Photos from the image-classification dataset "coins-dataset" in the GitHub repository aymaneedd/coins-dataset. Its 6 classes are: 10 cent coin, 10 euro cent coin, 1 euro cent coin, 20 cent coin, 50 cent coin, 50 euro cent coin.

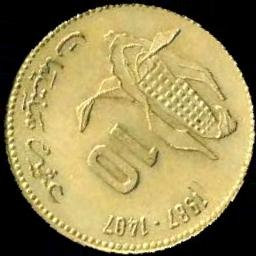
Label: 10 cent coin

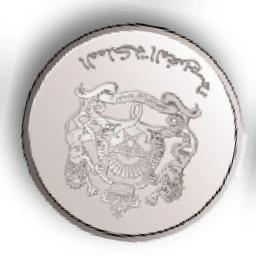
Label: 50 cent coin

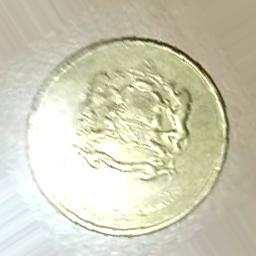
Label: 20 cent coin

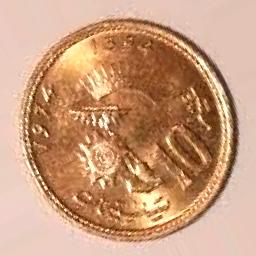
Label: 10 cent coin

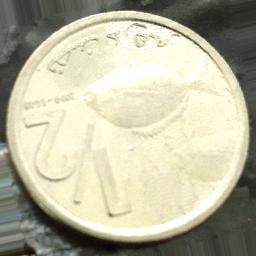
Label: 50 cent coin

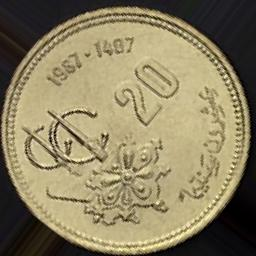
Label: 20 cent coin
